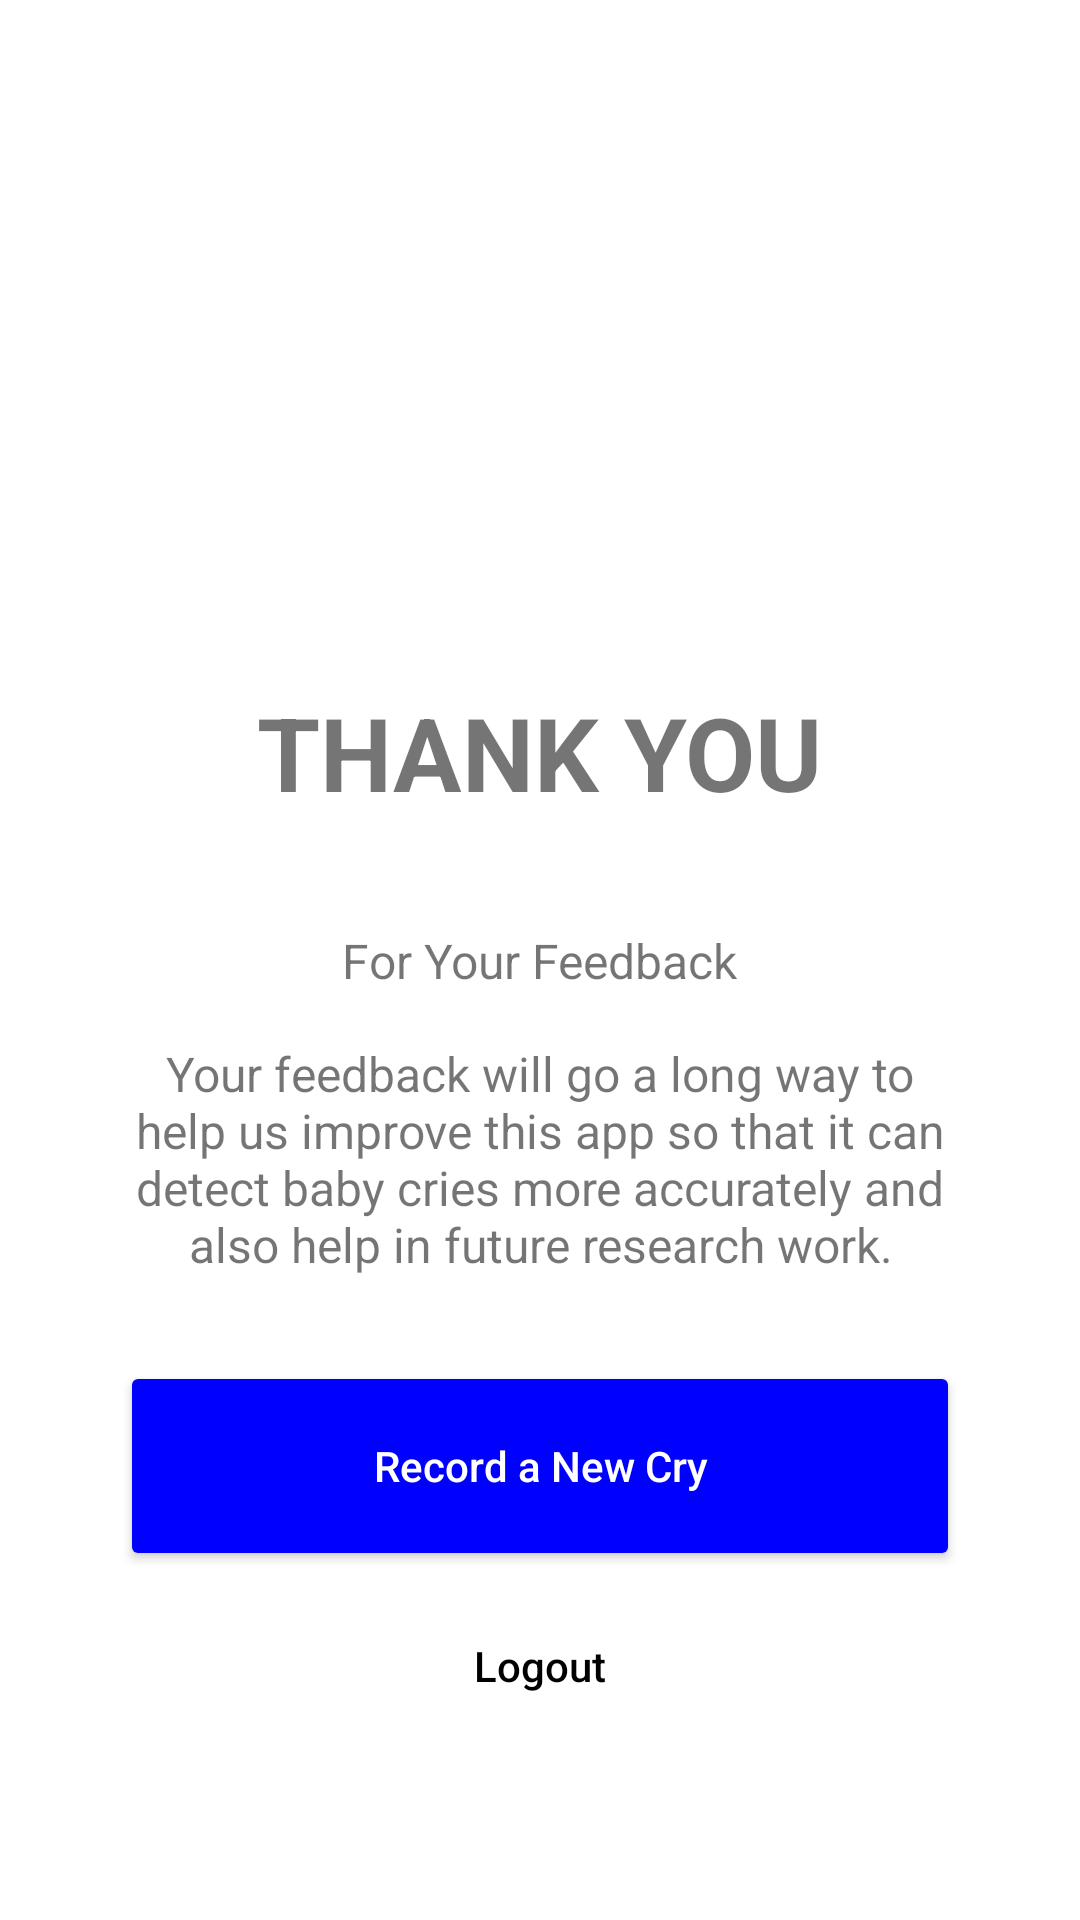

The Android layout XML behind this screen, and the referenced resources:
<!-- AndroidManifest.xml: application theme Theme.SCBaby -->
<!-- res/layout/activity_feedback_message.xml -->
<?xml version="1.0" encoding="utf-8"?>
<androidx.constraintlayout.widget.ConstraintLayout xmlns:android="http://schemas.android.com/apk/res/android"
    xmlns:app="http://schemas.android.com/apk/res-auto"
    xmlns:tools="http://schemas.android.com/tools"
    android:layout_width="match_parent"
    android:layout_height="match_parent"
    tools:context="scbaby.app.scbaby.Feedback_Message">

    <TextView
        android:id="@+id/textView28"
        android:layout_width="wrap_content"
        android:layout_height="wrap_content"
        android:layout_marginTop="228dp"
        android:text="Thank You"
        android:textAllCaps="true"
        android:textSize="34sp"
        android:textStyle="bold"
        app:layout_constraintEnd_toEndOf="parent"
        app:layout_constraintStart_toStartOf="parent"
        app:layout_constraintTop_toTopOf="parent" />

    <TextView
        android:id="@+id/textView30"
        android:layout_width="280dp"
        android:layout_height="wrap_content"
        android:layout_marginTop="16dp"
        android:text="Your feedback will go a long way to help us improve this app so that it can detect baby cries more accurately and also help in future research work."
        android:textAlignment="center"
        android:textSize="16sp"
        app:layout_constraintEnd_toEndOf="parent"
        app:layout_constraintStart_toStartOf="parent"
        app:layout_constraintTop_toBottomOf="@+id/textView29" />

    <Button
        android:id="@+id/button6"
        android:layout_width="280dp"
        android:layout_height="70dp"
        android:layout_marginTop="28dp"
        android:onClick="onClick"
        android:text="Record a New Cry"
        android:textAllCaps="false"
        android:textColor="#ffffff"
        app:backgroundTint="#0000ff"
        app:cornerRadius="10dp"
        app:layout_constraintEnd_toEndOf="parent"
        app:layout_constraintStart_toStartOf="parent"
        app:layout_constraintTop_toBottomOf="@+id/textView30" />

    <TextView
        android:id="@+id/textView29"
        android:layout_width="wrap_content"
        android:layout_height="wrap_content"
        android:layout_marginTop="36dp"
        android:text="For Your Feedback"
        android:textSize="16sp"
        app:layout_constraintEnd_toEndOf="parent"
        app:layout_constraintStart_toStartOf="parent"
        app:layout_constraintTop_toBottomOf="@+id/textView28" />

    <Button
        android:id="@+id/feedback"
        android:layout_width="280dp"
        android:layout_height="55dp"
        android:layout_marginTop="4dp"
        android:background="@drawable/spinner_outline"
        android:onClick="onExit"
        android:text="Logout"
        android:textAllCaps="false"
        android:textColor="#000000"
        app:backgroundTint="@empty"
        app:cornerRadius="10dp"
        app:layout_constraintEnd_toEndOf="parent"
        app:layout_constraintStart_toStartOf="parent"
        app:layout_constraintTop_toBottomOf="@+id/button6" />

</androidx.constraintlayout.widget.ConstraintLayout>
<!-- resources referenced by this layout -->
<resources>
  <!-- drawable spinner_outline (drawable) -->
  <?xml version="1.0" encoding="utf-8"?>
  <selector xmlns:android="http://schemas.android.com/apk/res/android">
  <item><layer-list>
      <item>
          <shape>
  
              <corners android:radius="5dp" />
  
              <padding
                  android:bottom="10dp"
                  android:left="10dp"
                  android:right="10dp"
                  android:top="10dp" />
              <stroke
                  android:width="1dp"
                  android:color="@color/greyColor"/>
  
          </shape>
      </item>
      <item>
          <bitmap android:gravity="bottom|right"
              android:src="@drawable/arrow_drop_down_black_24x24" />
      </item>
  </layer-list>
  
  </item>
  </selector>
  <style name="Theme.SCBaby" parent="Theme.MaterialComponents.DayNight.DarkActionBar">
          
          <item name="colorPrimary">@color/purple_500</item>
          <item name="colorPrimaryVariant">@color/purple_700</item>
          <item name="colorOnPrimary">@color/white</item>
          
          <item name="colorSecondary">@color/teal_200</item>
          <item name="colorSecondaryVariant">@color/teal_700</item>
          <item name="colorOnSecondary">@color/black</item>
          
          <item name="android:statusBarColor" tools:targetApi="l">?attr/colorPrimaryVariant</item>
          
      </style>
  <color name="greyColor">#c2c2c2</color>
  <color name="purple_500">#FF6200EE</color>
  <color name="purple_700">#FF3700B3</color>
  <color name="white">#FFFFFFFF</color>
  <color name="teal_200">#FF03DAC5</color>
  <color name="teal_700">#FF018786</color>
  <color name="black">#FF000000</color>
</resources>
